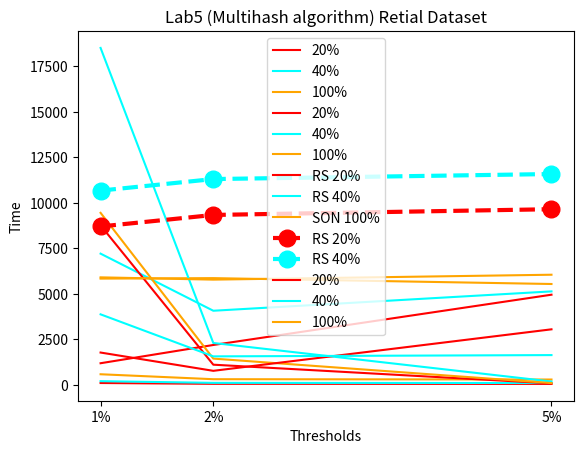

Reproduce this figure in Python.
import matplotlib.pyplot as plt

# Lab 2
y1 = [87.85148906707764,43.15798902511597,37.648133754730225]
y2 = [188.72590708732605,96.07246017456055,88.68516802787781]
y3 = [569.5612027645111,297.0979721546173,279.563364982605]
x1 = [1,2,5]
val = ['1%','2%','5%']

plt.plot(x1, y1, label = "20%", color="red")
plt.plot(x1, y2, label = "40%", color="cyan")
plt.plot(x1, y3, label = "100%", color="orange")

plt.title("Lab2 (Apriori algorithm) Retial Dataset")
plt.ylabel("Time")
plt.xlabel("Thresholds")
plt.xticks(x1,val)
plt.legend()
plt.show()

# Lab 3
y1 = [1175.704993724823,2178.8956530094147,4944.136512041092]
y2 = [7201.932584762573,4061.829230070114,5126.223035812378]
y3 = [5829.338021993637,5855.584828138351,5532.798664331436]
x1 = [1,2,5]
val = ['1%','2%','5%']

plt.plot(x1, y1, label = "20%", color="red")
plt.plot(x1, y2, label = "40%", color="cyan")
plt.plot(x1, y3, label = "100%", color="orange")

plt.title("Lab3 (PCY algorithm) Retial Dataset")
plt.ylabel("Time")
plt.xlabel("Thresholds")
plt.xticks(x1,val)
plt.legend()
plt.show()

# Lab 4
y1 = [8756.51905798912,1095.2271716594696,68.42206597328186]
y2 = [18515.274991750717,2289.7488062381744,169.24907326698303]
y3 = [9445.581159114838,1429.9989421367645,83.52981090545654]
x1 = [1,2,5]
val = ['1%','2%','5%']

plt.plot(x1, y1, label = "RS 20%", color="red")
plt.plot(x1, y2, label = "RS 40%", color="cyan")
plt.plot(x1, y3, label = "SON 100%", color="orange")

plt.title("Lab4 (Random Sampling and SON algorithm) Retial Dataset")
plt.ylabel("Time")
plt.xlabel("Thresholds")
plt.xticks(x1,val)
plt.legend()
plt.show()

y1 = [8696,9330,9646]
y2 = [10669,11304,11580]
x = [1,2,5]
val = ['1%','2%','5%']

plt.plot(x, y1, label = "RS 20%", color='red',linestyle='dashed', linewidth = 3, marker='o', markerfacecolor='red', markersize=12)
plt.plot(x, y2, label = "RS 40%", color='cyan',linestyle='dashed', linewidth = 3, marker='o', markerfacecolor='cyan', markersize=12)

plt.title("Lab4 (SON algorithm false positives) Retial Dataset")
plt.xlabel("Thresholds")
plt.ylabel('false positives')
plt.xticks(x1,val)
plt.show()

# Lab 5
y1 = [1763.3,757.5660827159882,3040.51283121109]
y2 = [3863.840511083603,1552.659821987152,1623.2271070480347]
y3 = [5898.563931941986,5772.881413936615,6042.798104047775]
x1 = [1,2,5]
val = ['1%','2%','5%']

plt.plot(x1, y1, label = "20%", color="red")
plt.plot(x1, y2, label = "40%", color="cyan")
plt.plot(x1, y3, label = "100%", color="orange")

plt.title("Lab5 (Multihash algorithm) Retial Dataset")
plt.ylabel("Time")
plt.xlabel("Thresholds")
plt.xticks(x1,val)
plt.legend()
plt.show()
